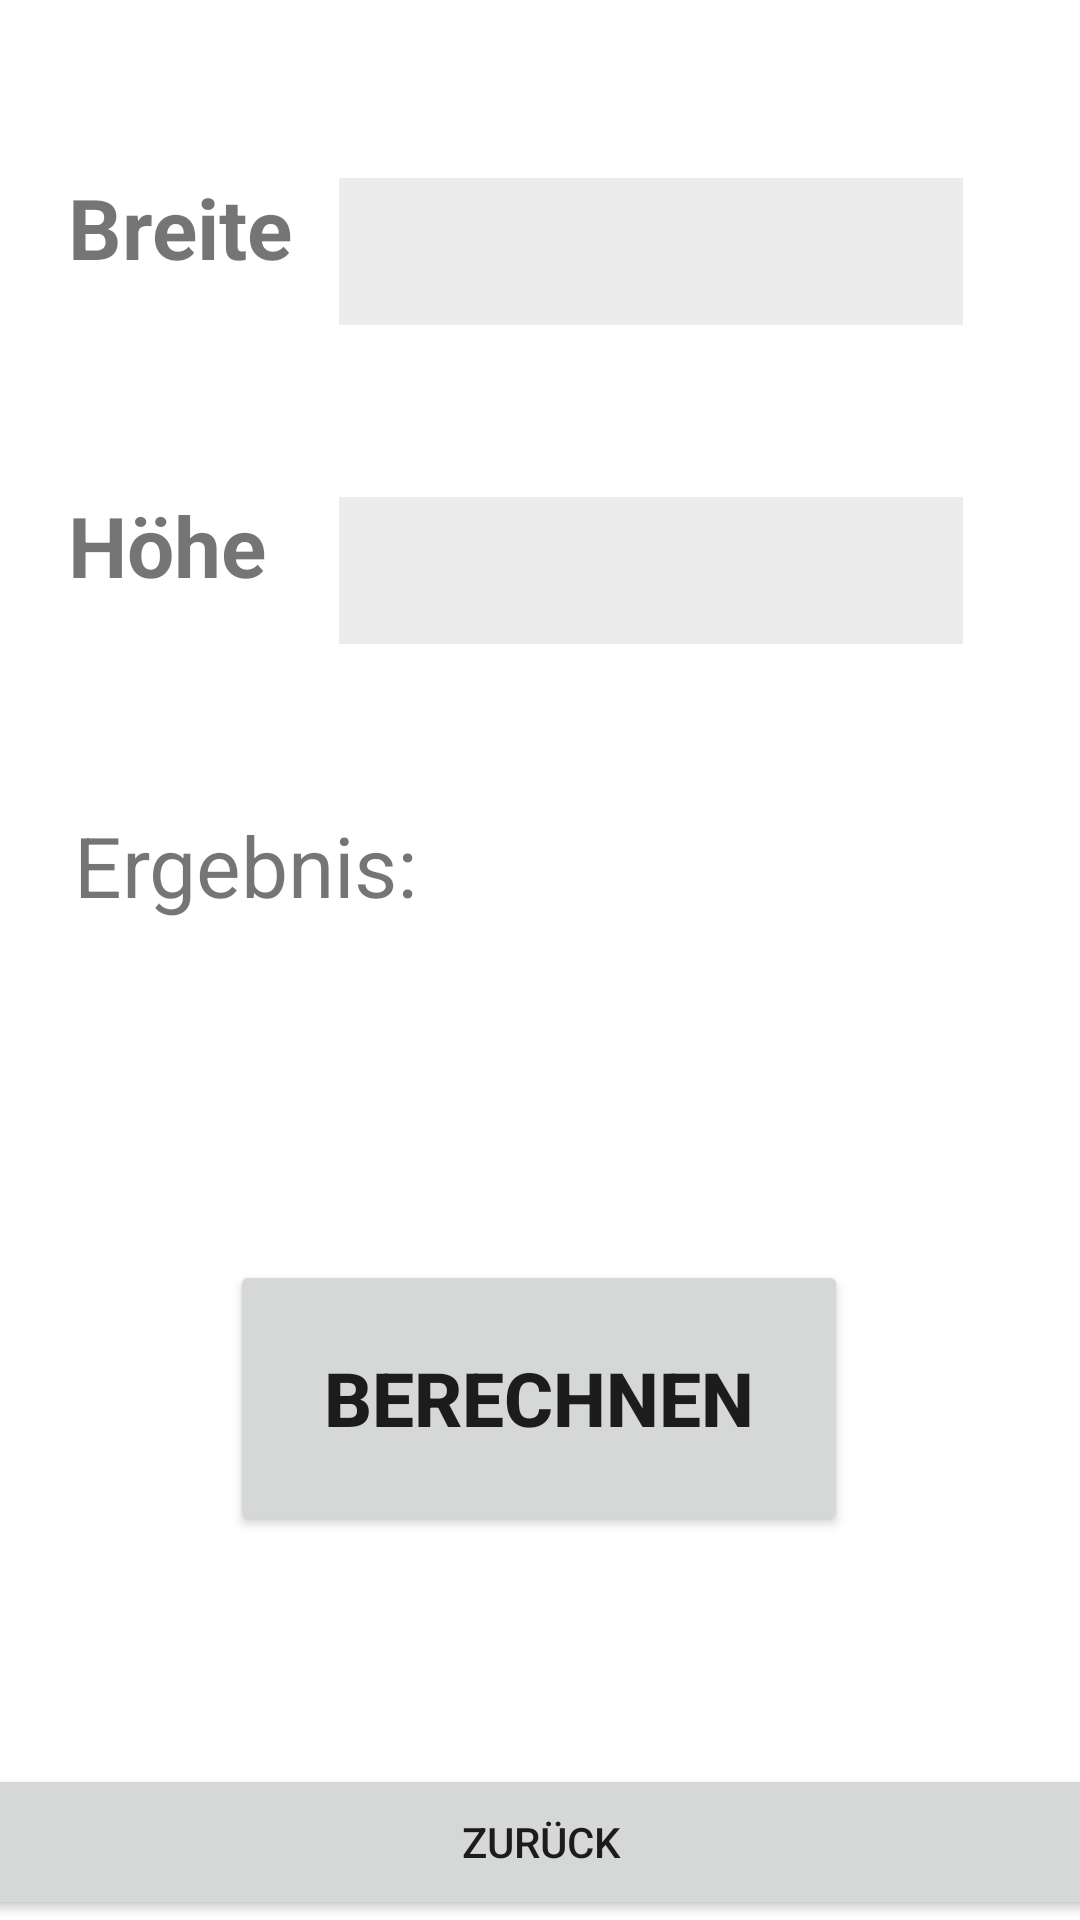

Android layout source for this screen:
<!-- AndroidManifest.xml: application theme Theme.Berechnungen -->
<!-- res/layout/activity_beton_menge.xml -->
<?xml version="1.0" encoding="utf-8"?>
<androidx.constraintlayout.widget.ConstraintLayout xmlns:android="http://schemas.android.com/apk/res/android"
    xmlns:app="http://schemas.android.com/apk/res-auto"
    xmlns:tools="http://schemas.android.com/tools"
    android:layout_width="match_parent"
    android:layout_height="match_parent"
    tools:context=".BetonMenge">

    <Button
        android:id="@+id/buBack2"
        android:layout_width="415dp"
        android:layout_height="52dp"
        android:layout_marginTop="144dp"
        android:text="@string/back"
        app:layout_constraintBottom_toBottomOf="parent"
        app:layout_constraintEnd_toEndOf="parent"
        app:layout_constraintStart_toStartOf="parent"
        app:layout_constraintTop_toBottomOf="@+id/buBerechnung" />

    <TextView
        android:id="@+id/textView2"
        android:layout_width="98dp"
        android:layout_height="53dp"
        android:layout_marginStart="48dp"
        android:layout_marginTop="48dp"
        android:layout_marginEnd="265dp"
        android:layout_marginBottom="647dp"
        android:text="@string/lenght_beton"
        android:textSize="28sp"
        android:textStyle="bold"
        app:layout_constraintBottom_toBottomOf="parent"
        app:layout_constraintEnd_toEndOf="parent"
        app:layout_constraintStart_toStartOf="parent"
        app:layout_constraintTop_toTopOf="parent" />

    <EditText
        android:id="@+id/bulaenge"
        android:layout_width="208dp"
        android:layout_height="49dp"
        android:layout_marginStart="5dp"
        android:layout_marginTop="40dp"
        android:layout_marginEnd="52dp"
        android:layout_marginBottom="642dp"
        android:background="#ECECEC"
        android:ems="10"
        android:inputType="numberDecimal"
        app:layout_constraintBottom_toBottomOf="parent"
        app:layout_constraintEnd_toEndOf="parent"
        app:layout_constraintStart_toEndOf="@+id/textView2"
        app:layout_constraintTop_toTopOf="parent"
        tools:ignore="SpeakableTextPresentCheck" />

    <TextView
        android:id="@+id/textView3"
        android:layout_width="98dp"
        android:layout_height="53dp"
        android:layout_marginStart="48dp"
        android:layout_marginTop="59dp"
        android:layout_marginEnd="265dp"
        android:layout_marginBottom="526dp"
        android:text="@string/breite"
        android:textSize="28sp"
        android:textStyle="bold"
        app:layout_constraintBottom_toBottomOf="parent"
        app:layout_constraintEnd_toEndOf="parent"
        app:layout_constraintStart_toStartOf="parent"
        app:layout_constraintTop_toBottomOf="@+id/textView2" />

    <EditText
        android:id="@+id/breite"
        android:layout_width="208dp"
        android:layout_height="49dp"
        android:layout_marginStart="5dp"
        android:layout_marginTop="63dp"
        android:layout_marginEnd="52dp"
        android:layout_marginBottom="530dp"
        android:background="#ECECEC"
        android:ems="10"
        android:inputType="numberDecimal"
        app:layout_constraintBottom_toBottomOf="parent"
        app:layout_constraintEnd_toEndOf="parent"
        app:layout_constraintStart_toEndOf="@+id/textView3"
        app:layout_constraintTop_toBottomOf="@+id/bulaenge"
        tools:ignore="SpeakableTextPresentCheck" />

    <TextView
        android:id="@+id/textView6"
        android:layout_width="98dp"
        android:layout_height="53dp"
        android:layout_marginStart="48dp"
        android:layout_marginTop="51dp"
        android:layout_marginEnd="265dp"
        android:layout_marginBottom="422dp"
        android:text="@string/height_beton"
        android:textSize="28sp"
        android:textStyle="bold"
        app:layout_constraintBottom_toBottomOf="parent"
        app:layout_constraintEnd_toEndOf="parent"
        app:layout_constraintStart_toStartOf="parent"
        app:layout_constraintTop_toBottomOf="@+id/textView3" />

    <EditText
        android:id="@+id/beton_hoehe"
        android:layout_width="208dp"
        android:layout_height="49dp"
        android:layout_marginStart="5dp"
        android:layout_marginTop="56dp"
        android:layout_marginEnd="52dp"
        android:layout_marginBottom="424dp"
        android:background="#ECECEC"
        android:ems="10"
        android:inputType="numberDecimal"
        app:layout_constraintBottom_toBottomOf="parent"
        app:layout_constraintEnd_toEndOf="parent"
        app:layout_constraintStart_toEndOf="@+id/textView6"
        app:layout_constraintTop_toBottomOf="@+id/breite"
        tools:ignore="SpeakableTextPresentCheck" />

    <TextView
        android:id="@+id/textView7"
        android:layout_width="125dp"
        android:layout_height="47dp"
        android:layout_marginStart="50dp"
        android:layout_marginTop="52dp"
        android:layout_marginEnd="236dp"
        android:layout_marginBottom="322dp"
        android:text="@string/ergebnis"
        android:textSize="28sp"
        app:layout_constraintBottom_toBottomOf="parent"
        app:layout_constraintEnd_toEndOf="parent"
        app:layout_constraintStart_toStartOf="parent"
        app:layout_constraintTop_toBottomOf="@+id/textView6" />

    <TextView
        android:id="@+id/ergebnis_menge"
        android:layout_width="168dp"
        android:layout_height="47dp"
        android:layout_marginStart="17dp"
        android:layout_marginTop="56dp"
        android:layout_marginEnd="51dp"
        android:layout_marginBottom="54dp"
        android:textSize="28sp"
        android:textStyle="bold"
        app:layout_constraintBottom_toTopOf="@+id/buberech2"
        app:layout_constraintEnd_toEndOf="parent"
        app:layout_constraintHorizontal_bias="0.0"
        app:layout_constraintStart_toEndOf="@+id/textView7"
        app:layout_constraintTop_toBottomOf="@+id/beton_hoehe" />

    <Button
        android:id="@+id/buberech2"
        android:layout_width="206dp"
        android:layout_height="92dp"
        android:layout_marginTop="50dp"
        android:layout_marginBottom="130dp"
        android:text="@string/berechnung"
        android:textSize="25sp"
        android:textStyle="bold"
        app:layout_constraintBottom_toBottomOf="parent"
        app:layout_constraintEnd_toEndOf="parent"
        app:layout_constraintHorizontal_bias="0.497"
        app:layout_constraintStart_toStartOf="parent"
        app:layout_constraintTop_toBottomOf="@+id/ergebnis_menge" />
</androidx.constraintlayout.widget.ConstraintLayout>
<!-- resources referenced by this layout -->
<resources>
  <string name="back">Zurück</string>
  <string name="berechnung">Berechnen</string>
  <string name="breite">Breite</string>
  <string name="ergebnis">Ergebnis: </string>
  <string name="height_beton">Höhe</string>
  <string name="lenght_beton">Länge</string>
  <style name="Theme.Berechnungen" parent="Theme.MaterialComponents.DayNight.DarkActionBar">
          
          <item name="colorPrimary">@color/purple_500</item>
          <item name="colorPrimaryVariant">@color/purple_700</item>
          <item name="colorOnPrimary">@color/white</item>
          
          <item name="colorSecondary">@color/teal_200</item>
          <item name="colorSecondaryVariant">@color/teal_700</item>
          <item name="colorOnSecondary">@color/black</item>
          
          <item name="android:statusBarColor" tools:targetApi="l">?attr/colorPrimaryVariant</item>
          
      </style>
  <!-- not gathered from this repository: default colours our renderer supplied (Android Studio template values) -->
  <color name="purple_500">#FF6200EE</color>
  <color name="purple_700">#FF3700B3</color>
  <color name="teal_200">#FF03DAC5</color>
  <color name="teal_700">#FF018786</color>
  <color name="black">#FF000000</color>
  <color name="white">#FFFFFFFF</color>
</resources>
